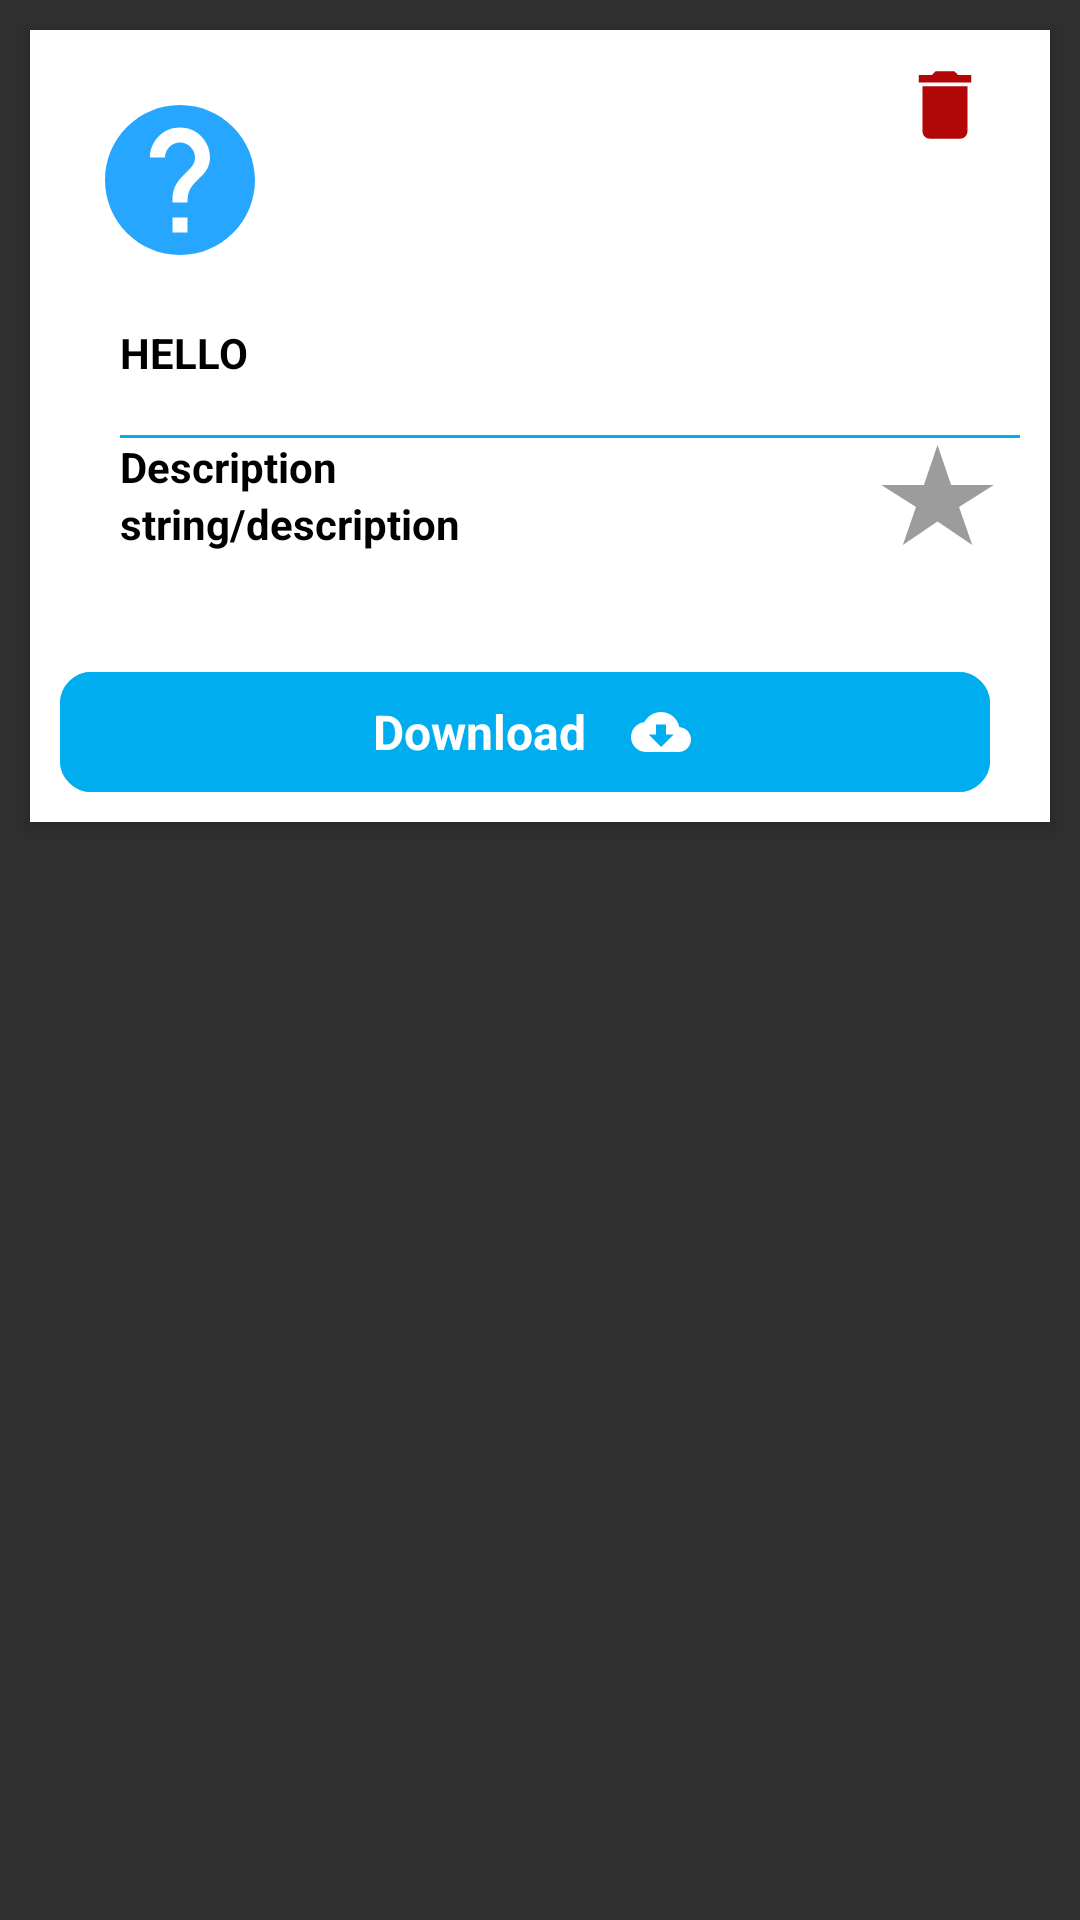

Produce the Android XML layout that renders to this screen, including the resource entries it uses.
<!-- AndroidManifest.xml: application theme Theme.AppCompat.NoActionBar -->
<!-- res/layout/downloaded_broucher_item.xml -->
<?xml version="1.0" encoding="utf-8"?>
<RelativeLayout xmlns:android="http://schemas.android.com/apk/res/android"
    xmlns:app="http://schemas.android.com/apk/res-auto"
    android:layout_width="match_parent"
    android:layout_height="wrap_content"
    android:id="@+id/container"
    >

    <androidx.constraintlayout.widget.ConstraintLayout
        android:id="@+id/cardconstraint"
        android:layout_width="wrap_content"
        android:layout_height="wrap_content"
        android:layout_marginStart="10dp"
        android:layout_marginTop="10dp"
        android:layout_marginEnd="10dp"
        android:layout_marginBottom="10dp"
        android:background="@color/white"
        android:elevation="5dp"
        android:padding="10dp"
        app:layout_constraintCircleRadius="10dp">

        <androidx.appcompat.widget.AppCompatImageView
            android:id="@+id/btnDelete"
            android:layout_width="50dp"
            android:layout_height="30dp"
            android:gravity="center_vertical"
            android:src="@drawable/ic_delete_24"
            android:textColor="@color/colorWhite"
            android:textSize="@dimen/form_label_text_size"
            app:layout_constraintEnd_toEndOf="parent"
            app:layout_constraintTop_toTopOf="parent" />

        <androidx.appcompat.widget.AppCompatImageView
            android:id="@+id/btnFavorite"
            android:layout_width="45dp"
            android:layout_height="40dp"
            android:layout_marginTop="10dp"
            android:layout_marginEnd="5dp"
            android:background="@drawable/ic_favorite_gray"
            android:gravity="center_vertical"
            android:textColor="@color/colorWhite"
            android:textSize="@dimen/form_label_text_size"
            app:layout_constraintEnd_toEndOf="parent"
            app:layout_constraintLeft_toRightOf="@id/divisionName"
            app:layout_constraintTop_toBottomOf="@id/productName" />



        <ImageView
            android:id="@+id/image"
            android:layout_width="60dp"
            android:layout_height="60dp"
            android:layout_margin="10dp"
            android:background="@drawable/ic_reason_24"
            app:layout_constraintHorizontal_weight="1"
            app:layout_constraintLeft_toLeftOf="parent"
            app:layout_constraintTop_toTopOf="parent" />



        <TextView
            android:id="@+id/productName"
            android:layout_width="wrap_content"
            android:layout_height="35dp"
            android:layout_marginLeft="20dp"
            android:layout_marginRight="2dp"
            android:gravity="center_vertical"
            android:maxLines="2"
            android:textColor="@color/colorBlack"
            android:textStyle="bold"
            android:text="HELLO"
            app:layout_constraintLeft_toLeftOf="parent"
            app:layout_constraintBottom_toBottomOf="@+id/image"
            app:layout_constraintTop_toTopOf="@+id/linedraw"
            />

        <View
            android:id="@+id/linedraw"
            android:layout_width="wrap_content"
            android:layout_height="1dp"
            android:layout_marginLeft="20dp"
            android:layout_marginTop="10dp"
            android:background="@color/blue"
            app:layout_constraintLeft_toLeftOf="parent"
            app:layout_constraintTop_toBottomOf="@id/productName" />

        <TextView
            android:id="@+id/updatedDate"
            android:layout_width="wrap_content"
            android:layout_height="wrap_content"
            android:layout_marginLeft="20dp"
            android:gravity="center_vertical"
            android:text=""
            android:textStyle="bold"
            app:layout_constraintLeft_toRightOf="@id/image"
            app:layout_constraintTop_toBottomOf="@id/productName" />

        <TextView
            android:id="@+id/divisionName"
            android:layout_width="wrap_content"
            android:layout_height="wrap_content"
            android:layout_marginLeft="20dp"
            android:gravity="center_vertical"
            android:text="@string/description"
            android:textColor="@color/colorBlack"
            android:textStyle="bold"
            app:layout_constraintLeft_toLeftOf="parent"
            app:layout_constraintTop_toBottomOf="@id/linedraw" />

        <TextView
            android:id="@+id/groupName"
            android:layout_width="wrap_content"
            android:layout_height="wrap_content"
            android:layout_marginLeft="20dp"
            android:gravity="center_vertical"
            android:text="string/description"
            android:textColor="@color/colorBlack"
            android:textStyle="bold"
            app:layout_constraintLeft_toLeftOf="parent"
            app:layout_constraintTop_toBottomOf="@id/divisionName" />

        <RelativeLayout
            android:layout_width="match_parent"
            android:layout_height="wrap_content"
            android:layout_gravity="center_horizontal|center_vertical"
            android:layout_marginTop="40dp"
            android:orientation="horizontal"
            app:layout_constraintLeft_toLeftOf="parent"
            app:layout_constraintTop_toBottomOf="@id/groupName">


            <LinearLayout
                android:id="@+id/btnView"
                android:layout_width="match_parent"
                android:layout_height="wrap_content"
                android:layout_marginEnd="10dp"
                android:background="@drawable/background_button_filled"
                android:gravity="center"
                android:orientation="horizontal">

                <androidx.appcompat.widget.AppCompatTextView
                    android:layout_width="wrap_content"
                    android:layout_height="40dp"
                    android:layout_marginEnd="10dp"
                    android:background="@color/colorPrimary"
                    android:gravity="center_vertical"
                    android:paddingLeft="5dp"
                    android:paddingRight="5dp"
                    android:text="View"
                    android:textColor="@color/colorWhite"
                    android:textSize="@dimen/form_label_text_size"
                    android:textStyle="bold" />

                <androidx.appcompat.widget.AppCompatImageView
                    android:layout_width="30dp"
                    android:layout_height="30dp"
                    android:src="@drawable/ic_view" />


            </LinearLayout>

            <LinearLayout
                android:id="@+id/btnDownload"
                android:layout_width="match_parent"
                android:layout_height="wrap_content"
                android:layout_marginEnd="10dp"
                android:background="@drawable/background_button_filled"
                android:gravity="center"
                android:orientation="horizontal">

                <androidx.appcompat.widget.AppCompatTextView
                    android:id="@+id/downloadbuttontext"
                    android:layout_width="wrap_content"
                    android:layout_height="40dp"
                    android:layout_marginEnd="10dp"
                    android:background="@color/colorPrimary"
                    android:gravity="center_vertical"
                    android:paddingLeft="5dp"
                    android:paddingRight="5dp"
                    android:text="Download"
                    android:textColor="@color/colorWhite"
                    android:textSize="@dimen/form_label_text_size"
                    android:textStyle="bold" />

                <ImageView
                    android:id="@+id/downloadbuttonimage"
                    android:layout_width="wrap_content"
                    android:layout_height="30dp"
                    android:src="@drawable/ic_cloud_download_24" />


            </LinearLayout>

            

            

        </RelativeLayout>


    </androidx.constraintlayout.widget.ConstraintLayout>
</RelativeLayout>
<!-- resources referenced by this layout -->
<resources>
  <color name="blue">#00AEEF</color>
  <color name="colorBlack">#000000</color>
  <color name="colorPrimary">#00AEEF</color>
  <color name="colorWhite">#FFFFFF</color>
  <color name="white">#ffffffff</color>
  <dimen name="form_label_text_size">16sp</dimen>
  <!-- drawable background_button_filled (drawable) -->
  <?xml version="1.0" encoding="utf-8"?>
  <shape xmlns:android="http://schemas.android.com/apk/res/android"
      android:padding="10dp"
      android:shape="rectangle">
      
  
      <solid android:color="@color/colorPrimary"/>
      <stroke android:color="@color/colorPrimary" android:width="1dp"/>
      <corners android:radius="10dp" />
  </shape>
  <!-- drawable ic_cloud_download_24 (drawable) -->
  <vector xmlns:android="http://schemas.android.com/apk/res/android"
      android:width="20dp"
      android:height="20dp"
      android:viewportWidth="24"
      android:viewportHeight="24">
      <path
          android:fillColor="@android:color/white"
          android:pathData="M19.35,10.04C18.67,6.59 15.64,4 12,4 9.11,4 6.6,5.64 5.35,8.04 2.34,8.36 0,10.91 0,14c0,3.31 2.69,6 6,6h13c2.76,0 5,-2.24 5,-5 0,-2.64 -2.05,-4.78 -4.65,-4.96zM17,13l-5,5 -5,-5h3V9h4v4h3z" />
  </vector>
  <!-- drawable ic_delete_24 (drawable) -->
  <vector xmlns:android="http://schemas.android.com/apk/res/android"
      android:width="24dp"
      android:height="24dp"
      android:tint="#B10706"
      android:viewportWidth="24"
      android:viewportHeight="24">
      <path
          android:fillColor="@android:color/white"
          android:pathData="M6,19c0,1.1 0.9,2 2,2h8c1.1,0 2,-0.9 2,-2V7H6v12zM19,4h-3.5l-1,-1h-5l-1,1H5v2h14V4z" />
  </vector>
  <!-- drawable ic_favorite_gray (drawable-v24) -->
  <vector android:height="24dp" android:tint="#9C9C9C"
      android:viewportHeight="24" android:viewportWidth="24"
      android:width="24dp" xmlns:android="http://schemas.android.com/apk/res/android">
      <path android:fillColor="@android:color/white" android:pathData="M14.43,10l-2.43,-8l-2.43,8l-7.57,0l6.18,4.41l-2.35,7.59l6.17,-4.69l6.18,4.69l-2.35,-7.59l6.17,-4.41z"/>
  </vector>
  <!-- drawable ic_reason_24 (drawable) -->
  <vector android:height="24dp" android:tint="#26A6FE"
      android:viewportHeight="24" android:viewportWidth="24"
      android:width="24dp" xmlns:android="http://schemas.android.com/apk/res/android">
      <path android:fillColor="@android:color/white"
          android:pathData="M12,2C6.48,2 2,6.48 2,12s4.48,10 10,10 10,-4.48 10,-10S17.52,2 12,2zM13,19h-2v-2h2v2zM15.07,11.25l-0.9,0.92C13.45,12.9 13,13.5 13,15h-2v-0.5c0,-1.1 0.45,-2.1 1.17,-2.83l1.24,-1.26c0.37,-0.36 0.59,-0.86 0.59,-1.41 0,-1.1 -0.9,-2 -2,-2s-2,0.9 -2,2L8,9c0,-2.21 1.79,-4 4,-4s4,1.79 4,4c0,0.88 -0.36,1.68 -0.93,2.25z"/>
  </vector>
  <!-- drawable ic_view (drawable) -->
  <vector xmlns:android="http://schemas.android.com/apk/res/android"
      android:width="15dp"
      android:height="15dp"
      android:viewportWidth="511.999"
      android:viewportHeight="511.999">
    <path
        android:fillColor="@color/white"
        android:pathData="M508.745,246.041c-4.574,-6.257 -113.557,-153.206 -252.748,-153.206S7.818,239.784 3.249,246.035c-4.332,5.936 -4.332,13.987 0,19.923c4.569,6.257 113.557,153.206 252.748,153.206s248.174,-146.95 252.748,-153.201C513.083,260.028 513.083,251.971 508.745,246.041zM255.997,385.406c-102.529,0 -191.33,-97.533 -217.617,-129.418c26.253,-31.913 114.868,-129.395 217.617,-129.395c102.524,0 191.319,97.516 217.617,129.418C447.361,287.923 358.746,385.406 255.997,385.406z"/>
    <path
        android:fillColor="@color/white"
        android:pathData="M255.997,154.725c-55.842,0 -101.275,45.433 -101.275,101.275s45.433,101.275 101.275,101.275s101.275,-45.433 101.275,-101.275S311.839,154.725 255.997,154.725zM255.997,323.516c-37.23,0 -67.516,-30.287 -67.516,-67.516s30.287,-67.516 67.516,-67.516s67.516,30.287 67.516,67.516S293.227,323.516 255.997,323.516z"/>
  </vector>
  <string name="description">Description</string>
</resources>
